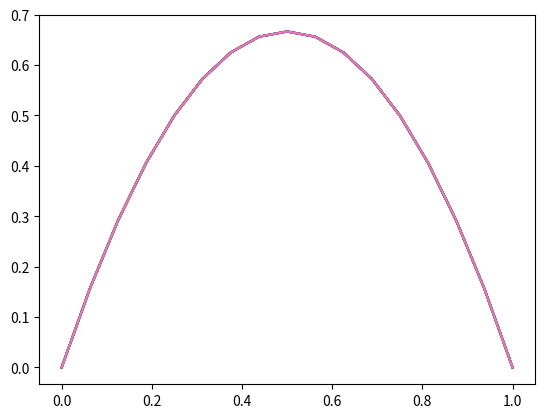

The matplotlib source for this figure:
import numpy as np
from scipy.sparse import coo_matrix, csr_matrix
from scipy.sparse.linalg import cg
import matplotlib.pyplot as plt
import matplotlib.tri as mtri
from matplotlib.collections import LineCollection
import seaborn as sns
import pandas as pd
import math

#  Use example 6.1 from "Multilevel preconditioning for the finite volume method" by Xu Y 
# to precondition a FVEM matrix to make the condition number grow as O(1) with discretization level

# TODO: Use BPX preconditioner instead of the wavelet preconditioner
# TODO: See if we can implement these preconditioners efficiently on a quantum circuit
# TODO: Make sure there is conservation of particles like in other finite volume methods:
    # Each variation equation is made from a conservation law: a(u, v) = (f,v).   a(u,v) is an integral of the 
    # diffusion of particles over the boundaries of the test space, (f,v) is the integral of the source function over the test space volume
# TODO: how are piecewise constant diffusion coefficients handled? (instead of a continuously varying function)

'''def getL(N):
    L = np.zeros((2*N-1,N))

    # column 0:
    L[0,0] = 9/10
    L[1,0] = -3/5
    L[2,0] = 1/10

    # columns [1,N-2]
    for l in range(1,N-1):
        L[2*l-2,l] = 1/10
        L[2*l-1,l] = -3/5
        L[2*l,l] = 1
        L[2*l+1,l] = -3/5
        L[2*l+2,l] = 1/10

    # Column N-1
    L[2*N-4,N-1] = 1/10
    L[2*N-3,N-1] = -3/5
    L[2*N-2,N-1] = 9/10

    return L'''

def getL(N):
    L = np.zeros((2*N-1,2*N-1))

    s = 0
    j = 1
    ref = 0
    for i in range(int(math.log2(N))):
        N_cur = int(N * math.pow(2,-i))
        # column 0:
        L[s+0*j,ref+0] = 9/10
        L[s+1*j,ref+0] = -3/5
        L[s+2*j,ref+0] = 1/10

        # columns [1,N-2]
        for l in range(1,N_cur-1):
            L[s+j*(2*l-2),ref+l] = 1/10
            L[s+j*(2*l-1),ref+l] = -3/5
            L[s+j*(2*l),ref+l] = 1
            L[s+j*(2*l+1),ref+l] = -3/5
            L[s+j*(2*l+2),ref+l] = 1/10

        # Column N-1
        L[s+j*(2*N_cur-4),ref+N_cur-1] = 1/10
        L[s+j*(2*N_cur-3),ref+N_cur-1] = -3/5
        L[s+j*(2*N_cur-2),ref+N_cur-1] = 9/10

        s += j
        j *= 2
        ref += N_cur

    L[N-1,ref] = 1
    return L

def getD_inv(N):
    D_inv = np.zeros((N,N))
    for i in range(N):
        D_inv[i,i] = math.pow(2,-i)
    return D_inv

a = 0
b = 1

n = 4 # number of qubits to represent the number of FV regions
N = int(math.pow(2,n)) # max index of points defining domain
N_A = N-1 # number of points excluding boundaries (size of the A matrix)
dx = (b - a) / (N)

f = 1
f_n = f * dx * np.ones(N_A)

trial_space_pts = np.linspace(a,b,N+1)
test_space_pts = [a] + list(np.linspace(a+dx/2,b-dx/2,N)) + [b]
print(trial_space_pts)
print(test_space_pts)

#p_vals = np.random.rand(N)
p_vals = 3 * np.ones(N) # value of diffusion coefficient in each finite volume

A_n = np.zeros((N_A,N_A))
for i in range(N_A):
    A_n[i,i] = p_vals[i] + p_vals[i+1]
    if i > 0:
        A_n[i,i-1] = -p_vals[i]
    if i < N-2:
        A_n[i,i+1] = -p_vals[i+1]
#A_n *= (1/dx)
#A_n *= 1.9

A_n_cond = np.linalg.cond(A_n)
print("A_N condition number: ", A_n_cond)

c = np.linalg.inv(A_n) @ f_n # solve the system for the coefficients on the functions in the trial basis

# do the wavelet preconditioning
L = getL(int((N_A-1)/2+1))
D_inv = getD_inv(int((N_A-1)/2+1))

#A_n_tilde = D_inv @ np.transpose(L) @ A_n @ L @ D_inv
A_n_tilde = np.transpose(L) @ A_n @ L

A_n_tilde_cond = np.linalg.cond(A_n_tilde)
print("A_n_tilde condition number: ", A_n_tilde_cond)

f_n_tilde = np.transpose(L) @ f_n
#c_tilde = np.linalg.solve(A_n_tilde, f_n_tilde) # solve the preconditioned system
c_tilde = np.linalg.solve(A_n_tilde, f_n_tilde) # solve the preconditioned system
c = L @ c_tilde

# Use coefficients on the trial basis functions to recreate the solution in the domain
u = np.zeros((N+1, N+1))
for i in range(1,N):
    u[i] += c[i-1]

plt.plot(trial_space_pts, u)
plt.show()

print("done")
